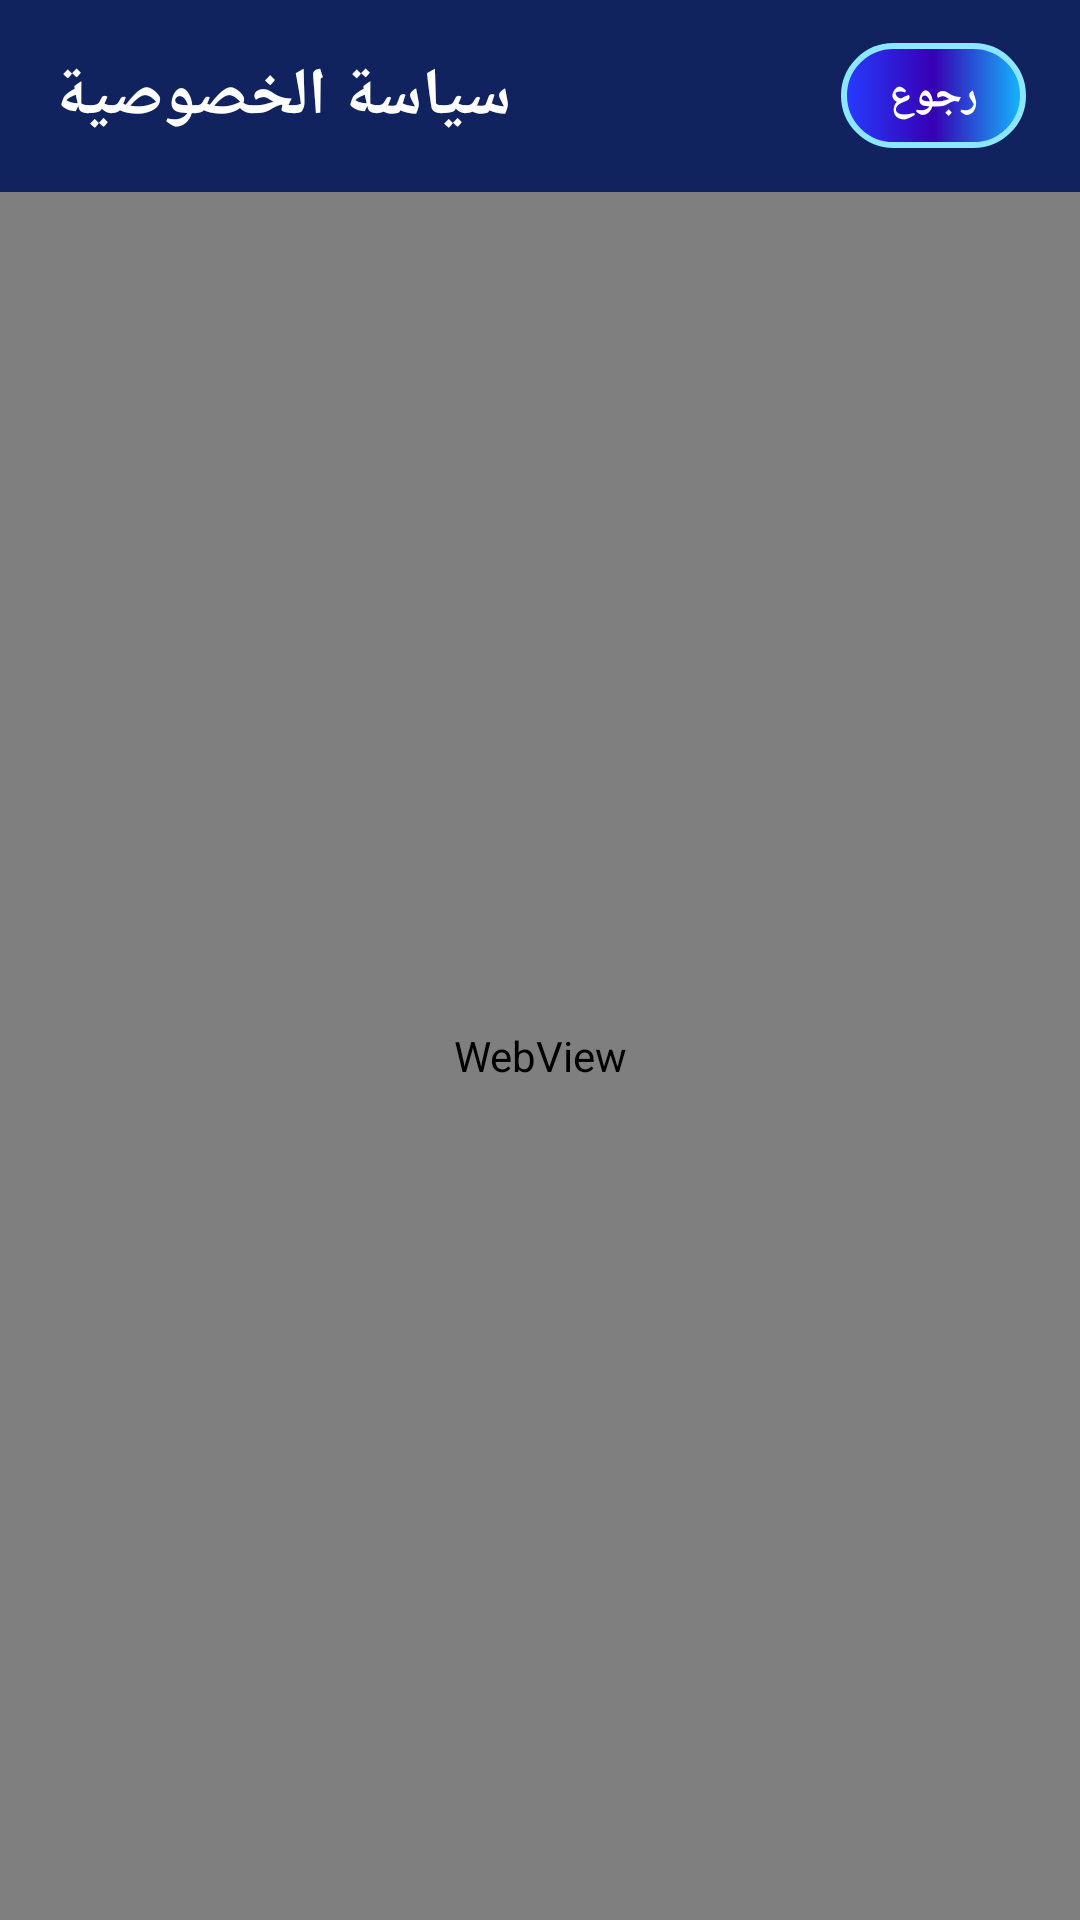

Android layout source for this screen:
<!-- AndroidManifest.xml: application theme Theme.AppCompat.Light.NoActionBar -->
<!-- res/layout/activity_privacy_policy.xml -->
<?xml version="1.0" encoding="utf-8"?>
<LinearLayout xmlns:android="http://schemas.android.com/apk/res/android"
    android:layout_width="match_parent"
    android:layout_height="match_parent"
    android:orientation="vertical"
    android:background="#071330">

    <RelativeLayout
        android:layout_width="match_parent"
        android:layout_height="64dp"
        android:paddingStart="18dp"
        android:paddingEnd="18dp"
        android:background="#10235F">

        <TextView
            android:id="@+id/txtPrivacyTitle"
            android:layout_width="wrap_content"
            android:layout_height="wrap_content"
            android:layout_centerVertical="true"
            android:text="سياسة الخصوصية"
            android:textColor="#FFFFFF"
            android:textStyle="bold"
            android:textSize="22sp"
            android:fontFamily="@font/baloo" />

        <TextView
            android:id="@+id/btnPrivacyBack"
            android:layout_width="wrap_content"
            android:layout_height="wrap_content"
            android:layout_alignParentEnd="true"
            android:layout_centerVertical="true"
            android:paddingStart="16dp"
            android:paddingEnd="16dp"
            android:paddingTop="8dp"
            android:paddingBottom="8dp"
            android:background="@drawable/menu_button_frame"
            android:text="رجوع"
            android:textColor="#FFFFFF"
            android:textStyle="bold"
            android:fontFamily="@font/baloo" />
    </RelativeLayout>

    <WebView
        android:id="@+id/webPrivacyPolicy"
        android:layout_width="match_parent"
        android:layout_height="0dp"
        android:layout_weight="1" />

</LinearLayout>
<!-- resources referenced by this layout -->
<resources>
  <!-- drawable menu_button_frame: vector/xml drawable (drawable, 2002 chars, omitted) -->
</resources>
